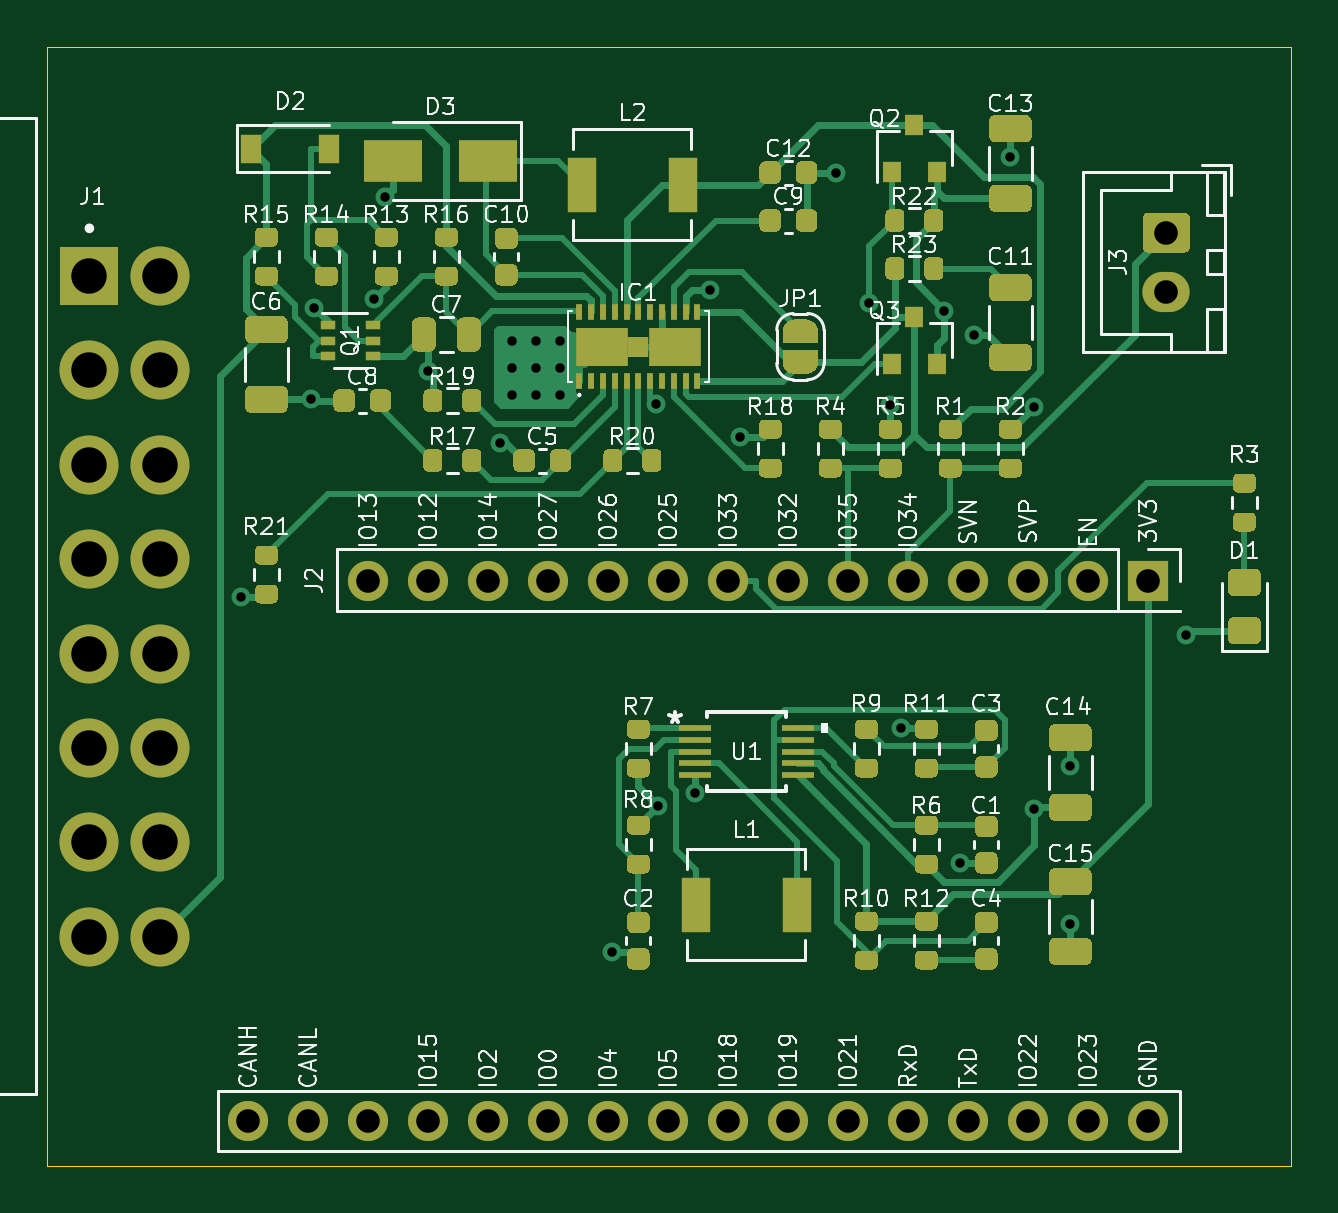
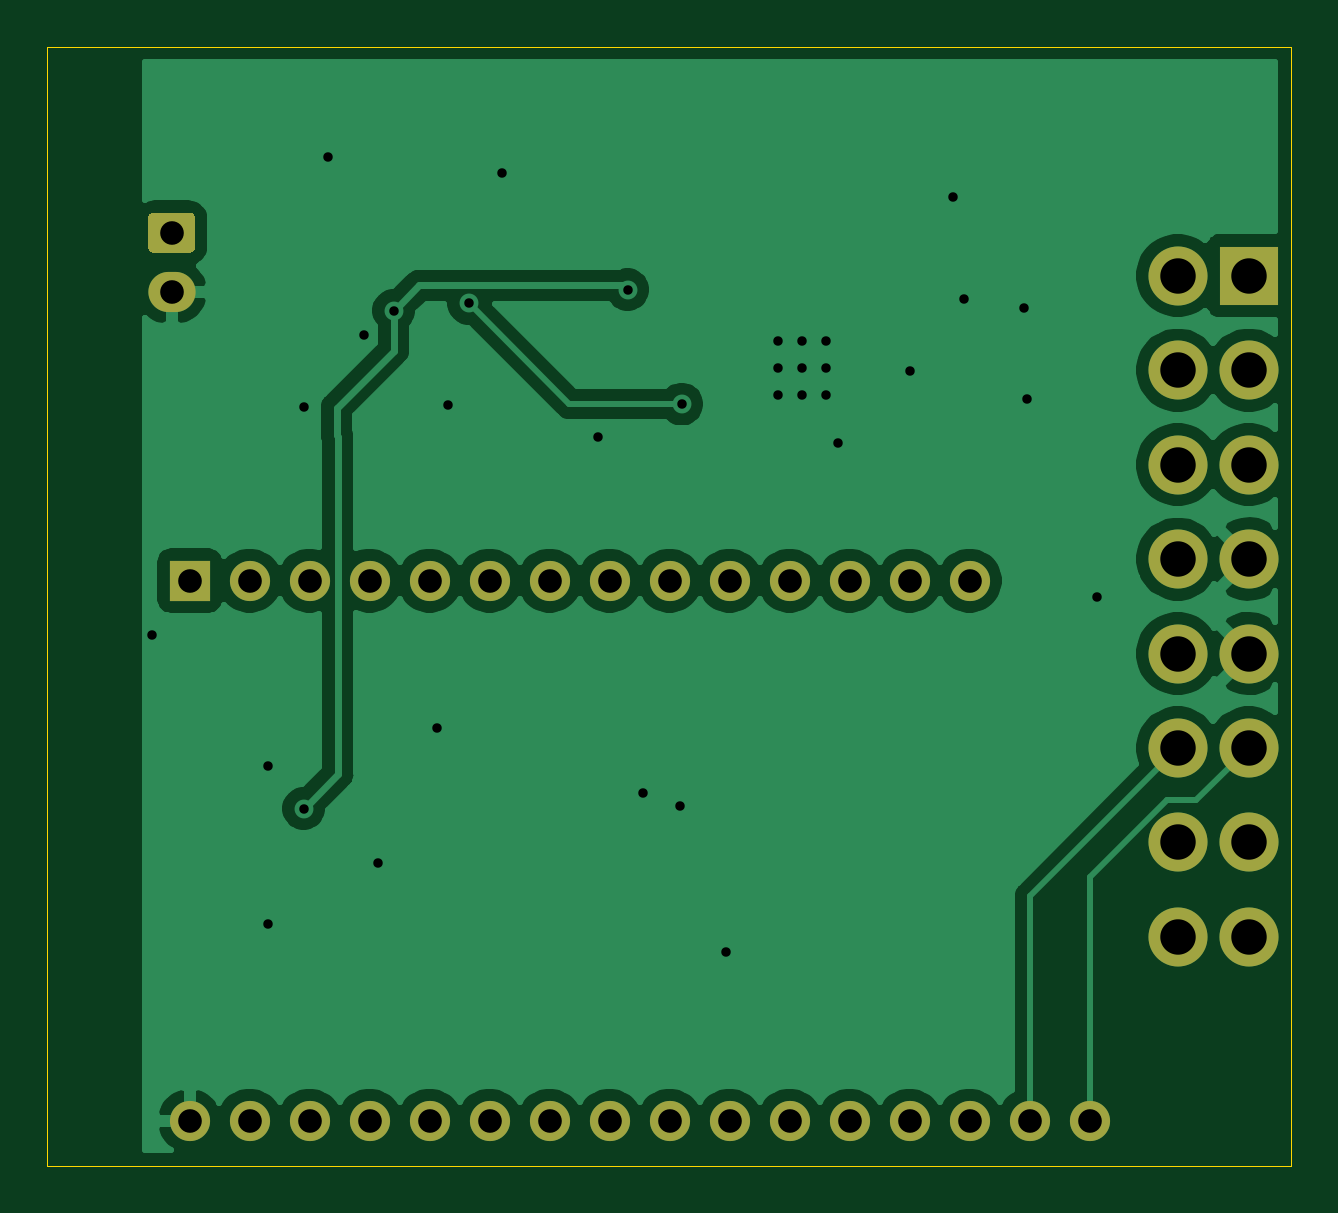
Circuit board: 11 layer files. Board 52.6 x 47.4 mm.
- bottom_copper: pcb-esp32-power-B_Cu.gbl (56822 bytes)
- bottom_mask: pcb-esp32-power-B_Mask.gbs (2222 bytes)
- paste: pcb-esp32-power-B_Paste.gbp (504 bytes)
- bottom_silk: pcb-esp32-power-B_SilkS.gbo (2225 bytes)
- outline: pcb-esp32-power-Edge_Cuts.gm1 (744 bytes)
- top_copper: pcb-esp32-power-F_Cu.gtl (56032 bytes)
- top_mask: pcb-esp32-power-F_Mask.gts (33007 bytes)
- paste: pcb-esp32-power-F_Paste.gtp (29051 bytes)
- top_silk: pcb-esp32-power-F_SilkS.gto (109805 bytes)
- drill: pcb-esp32-power-NPTH.drl (275 bytes)
- drill: pcb-esp32-power-PTH.drl (1746 bytes)

=== bottom_copper: pcb-esp32-power-B_Cu.gbl (56822 bytes, source omitted) ===
=== bottom_mask: pcb-esp32-power-B_Mask.gbs ===
G04 #@! TF.GenerationSoftware,KiCad,Pcbnew,(5.1.10)-1*
G04 #@! TF.CreationDate,2021-11-07T12:17:17+01:00*
G04 #@! TF.ProjectId,pcb-esp32-power,7063622d-6573-4703-9332-2d706f776572,rev?*
G04 #@! TF.SameCoordinates,Original*
G04 #@! TF.FileFunction,Soldermask,Bot*
G04 #@! TF.FilePolarity,Negative*
%FSLAX46Y46*%
G04 Gerber Fmt 4.6, Leading zero omitted, Abs format (unit mm)*
G04 Created by KiCad (PCBNEW (5.1.10)-1) date 2021-11-07 12:17:17*
%MOMM*%
%LPD*%
G01*
G04 APERTURE LIST*
%ADD10O,2.000000X1.700000*%
%ADD11R,1.700000X1.700000*%
%ADD12O,1.700000X1.700000*%
%ADD13R,2.500000X2.500000*%
%ADD14C,2.500000*%
G04 APERTURE END LIST*
G36*
G01*
X172986000Y-93638000D02*
X174486000Y-93638000D01*
G75*
G02*
X174736000Y-93888000I0J-250000D01*
G01*
X174736000Y-95088000D01*
G75*
G02*
X174486000Y-95338000I-250000J0D01*
G01*
X172986000Y-95338000D01*
G75*
G02*
X172736000Y-95088000I0J250000D01*
G01*
X172736000Y-93888000D01*
G75*
G02*
X172986000Y-93638000I250000J0D01*
G01*
G37*
D10*
X173736000Y-96988000D03*
D11*
X172974000Y-109220000D03*
D12*
X170434000Y-109220000D03*
X167894000Y-109220000D03*
X165354000Y-109220000D03*
X162814000Y-109220000D03*
X160274000Y-109220000D03*
X157734000Y-109220000D03*
X155194000Y-109220000D03*
X152654000Y-109220000D03*
X150114000Y-109220000D03*
X147574000Y-109220000D03*
X145034000Y-109220000D03*
X142494000Y-109220000D03*
X139954000Y-109220000D03*
X134874000Y-132080000D03*
X137414000Y-132080000D03*
X139954000Y-132080000D03*
X142494000Y-132080000D03*
X145034000Y-132080000D03*
X147574000Y-132080000D03*
X150114000Y-132080000D03*
X152654000Y-132080000D03*
X155194000Y-132080000D03*
X157734000Y-132080000D03*
X160274000Y-132080000D03*
X162814000Y-132080000D03*
X165354000Y-132080000D03*
X167894000Y-132080000D03*
X170434000Y-132080000D03*
X172974000Y-132080000D03*
D13*
X128143000Y-96307000D03*
D14*
X128143000Y-100307000D03*
X128143000Y-104307000D03*
X128143000Y-108307000D03*
X128143000Y-112307000D03*
X128143000Y-116307000D03*
X128143000Y-120307000D03*
X128143000Y-124307000D03*
X131143000Y-96307000D03*
X131143000Y-100307000D03*
X131143000Y-104307000D03*
X131143000Y-108307000D03*
X131143000Y-112307000D03*
X131143000Y-116307000D03*
X131143000Y-120307000D03*
X131143000Y-124307000D03*
M02*

=== paste: pcb-esp32-power-B_Paste.gbp ===
G04 #@! TF.GenerationSoftware,KiCad,Pcbnew,(5.1.10)-1*
G04 #@! TF.CreationDate,2021-11-07T12:17:17+01:00*
G04 #@! TF.ProjectId,pcb-esp32-power,7063622d-6573-4703-9332-2d706f776572,rev?*
G04 #@! TF.SameCoordinates,Original*
G04 #@! TF.FileFunction,Paste,Bot*
G04 #@! TF.FilePolarity,Positive*
%FSLAX46Y46*%
G04 Gerber Fmt 4.6, Leading zero omitted, Abs format (unit mm)*
G04 Created by KiCad (PCBNEW (5.1.10)-1) date 2021-11-07 12:17:17*
%MOMM*%
%LPD*%
G01*
G04 APERTURE LIST*
G04 APERTURE END LIST*
M02*

=== bottom_silk: pcb-esp32-power-B_SilkS.gbo ===
G04 #@! TF.GenerationSoftware,KiCad,Pcbnew,(5.1.10)-1*
G04 #@! TF.CreationDate,2021-11-07T12:17:17+01:00*
G04 #@! TF.ProjectId,pcb-esp32-power,7063622d-6573-4703-9332-2d706f776572,rev?*
G04 #@! TF.SameCoordinates,Original*
G04 #@! TF.FileFunction,Legend,Bot*
G04 #@! TF.FilePolarity,Positive*
%FSLAX46Y46*%
G04 Gerber Fmt 4.6, Leading zero omitted, Abs format (unit mm)*
G04 Created by KiCad (PCBNEW (5.1.10)-1) date 2021-11-07 12:17:17*
%MOMM*%
%LPD*%
G01*
G04 APERTURE LIST*
%ADD10O,2.000000X1.700000*%
%ADD11R,1.700000X1.700000*%
%ADD12O,1.700000X1.700000*%
%ADD13R,2.500000X2.500000*%
%ADD14C,2.500000*%
G04 APERTURE END LIST*
%LPC*%
G36*
G01*
X172986000Y-93638000D02*
X174486000Y-93638000D01*
G75*
G02*
X174736000Y-93888000I0J-250000D01*
G01*
X174736000Y-95088000D01*
G75*
G02*
X174486000Y-95338000I-250000J0D01*
G01*
X172986000Y-95338000D01*
G75*
G02*
X172736000Y-95088000I0J250000D01*
G01*
X172736000Y-93888000D01*
G75*
G02*
X172986000Y-93638000I250000J0D01*
G01*
G37*
D10*
X173736000Y-96988000D03*
D11*
X172974000Y-109220000D03*
D12*
X170434000Y-109220000D03*
X167894000Y-109220000D03*
X165354000Y-109220000D03*
X162814000Y-109220000D03*
X160274000Y-109220000D03*
X157734000Y-109220000D03*
X155194000Y-109220000D03*
X152654000Y-109220000D03*
X150114000Y-109220000D03*
X147574000Y-109220000D03*
X145034000Y-109220000D03*
X142494000Y-109220000D03*
X139954000Y-109220000D03*
X134874000Y-132080000D03*
X137414000Y-132080000D03*
X139954000Y-132080000D03*
X142494000Y-132080000D03*
X145034000Y-132080000D03*
X147574000Y-132080000D03*
X150114000Y-132080000D03*
X152654000Y-132080000D03*
X155194000Y-132080000D03*
X157734000Y-132080000D03*
X160274000Y-132080000D03*
X162814000Y-132080000D03*
X165354000Y-132080000D03*
X167894000Y-132080000D03*
X170434000Y-132080000D03*
X172974000Y-132080000D03*
D13*
X128143000Y-96307000D03*
D14*
X128143000Y-100307000D03*
X128143000Y-104307000D03*
X128143000Y-108307000D03*
X128143000Y-112307000D03*
X128143000Y-116307000D03*
X128143000Y-120307000D03*
X128143000Y-124307000D03*
X131143000Y-96307000D03*
X131143000Y-100307000D03*
X131143000Y-104307000D03*
X131143000Y-108307000D03*
X131143000Y-112307000D03*
X131143000Y-116307000D03*
X131143000Y-120307000D03*
X131143000Y-124307000D03*
M02*

=== outline: pcb-esp32-power-Edge_Cuts.gm1 ===
G04 #@! TF.GenerationSoftware,KiCad,Pcbnew,(5.1.10)-1*
G04 #@! TF.CreationDate,2021-11-07T12:17:17+01:00*
G04 #@! TF.ProjectId,pcb-esp32-power,7063622d-6573-4703-9332-2d706f776572,rev?*
G04 #@! TF.SameCoordinates,Original*
G04 #@! TF.FileFunction,Profile,NP*
%FSLAX46Y46*%
G04 Gerber Fmt 4.6, Leading zero omitted, Abs format (unit mm)*
G04 Created by KiCad (PCBNEW (5.1.10)-1) date 2021-11-07 12:17:17*
%MOMM*%
%LPD*%
G01*
G04 APERTURE LIST*
G04 #@! TA.AperFunction,Profile*
%ADD10C,0.050000*%
G04 #@! TD*
G04 APERTURE END LIST*
D10*
X126365000Y-134000000D02*
X126365000Y-86614000D01*
X179000000Y-86614000D02*
X126365000Y-86614000D01*
X179000000Y-86614000D02*
X179000000Y-134000000D01*
X126365000Y-134000000D02*
X179000000Y-134000000D01*
M02*

=== top_copper: pcb-esp32-power-F_Cu.gtl (56032 bytes, source omitted) ===
=== top_mask: pcb-esp32-power-F_Mask.gts (33007 bytes, source omitted) ===
=== paste: pcb-esp32-power-F_Paste.gtp (29051 bytes, source omitted) ===
=== top_silk: pcb-esp32-power-F_SilkS.gto (109805 bytes, source omitted) ===
=== drill: pcb-esp32-power-NPTH.drl ===
M48
; DRILL file {KiCad (5.1.10)-1} date 11/07/21 12:17:20
; FORMAT={-:-/ absolute / metric / decimal}
; #@! TF.CreationDate,2021-11-07T12:17:20+01:00
; #@! TF.GenerationSoftware,Kicad,Pcbnew,(5.1.10)-1
; #@! TF.FileFunction,NonPlated,1,2,NPTH
FMAT,2
METRIC
%
G90
G05
T0
M30

=== drill: pcb-esp32-power-PTH.drl ===
M48
; DRILL file {KiCad (5.1.10)-1} date 11/07/21 12:17:20
; FORMAT={-:-/ absolute / metric / decimal}
; #@! TF.CreationDate,2021-11-07T12:17:20+01:00
; #@! TF.GenerationSoftware,Kicad,Pcbnew,(5.1.10)-1
; #@! TF.FileFunction,Plated,1,2,PTH
FMAT,2
METRIC
T1C0.400
T2C1.000
T3C1.500
%
G90
G05
T1
X134.551Y-109.908
X137.503Y-101.551
X137.668Y-97.663
X140.208Y-97.282
X140.649Y-92.968
X142.494Y-100.33
X145.542Y-103.378
X146.05Y-99.06
X146.05Y-100.203
X146.05Y-101.346
X147.066Y-99.06
X147.066Y-100.203
X147.066Y-101.346
X148.082Y-99.06
X148.082Y-100.203
X148.082Y-101.346
X150.281Y-124.953
X152.138Y-101.745
X152.206Y-118.749
X153.772Y-118.206
X154.432Y-96.901
X155.702Y-103.124
X159.766Y-91.948
X161.162Y-97.48
X162.052Y-101.799
X162.494Y-115.456
X164.338Y-97.79
X165.016Y-121.171
X165.608Y-98.806
X167.132Y-91.275
X168.148Y-101.854
X168.148Y-118.872
X169.672Y-117.063
X169.672Y-123.739
X174.576Y-111.506
T2
X134.874Y-132.08
X137.414Y-132.08
X139.954Y-109.22
X139.954Y-132.08
X142.494Y-109.22
X142.494Y-132.08
X145.034Y-109.22
X145.034Y-132.08
X147.574Y-109.22
X147.574Y-132.08
X150.114Y-109.22
X150.114Y-132.08
X152.654Y-109.22
X152.654Y-132.08
X155.194Y-109.22
X155.194Y-132.08
X157.734Y-109.22
X157.734Y-132.08
X160.274Y-109.22
X160.274Y-132.08
X162.814Y-109.22
X162.814Y-132.08
X165.354Y-109.22
X165.354Y-132.08
X167.894Y-109.22
X167.894Y-132.08
X170.434Y-109.22
X170.434Y-132.08
X172.974Y-109.22
X172.974Y-132.08
X173.736Y-94.488
X173.736Y-96.988
T3
X128.143Y-96.307
X128.143Y-100.307
X128.143Y-104.307
X128.143Y-108.307
X128.143Y-112.307
X128.143Y-116.307
X128.143Y-120.307
X128.143Y-124.307
X131.143Y-96.307
X131.143Y-100.307
X131.143Y-104.307
X131.143Y-108.307
X131.143Y-112.307
X131.143Y-116.307
X131.143Y-120.307
X131.143Y-124.307
T0
M30
